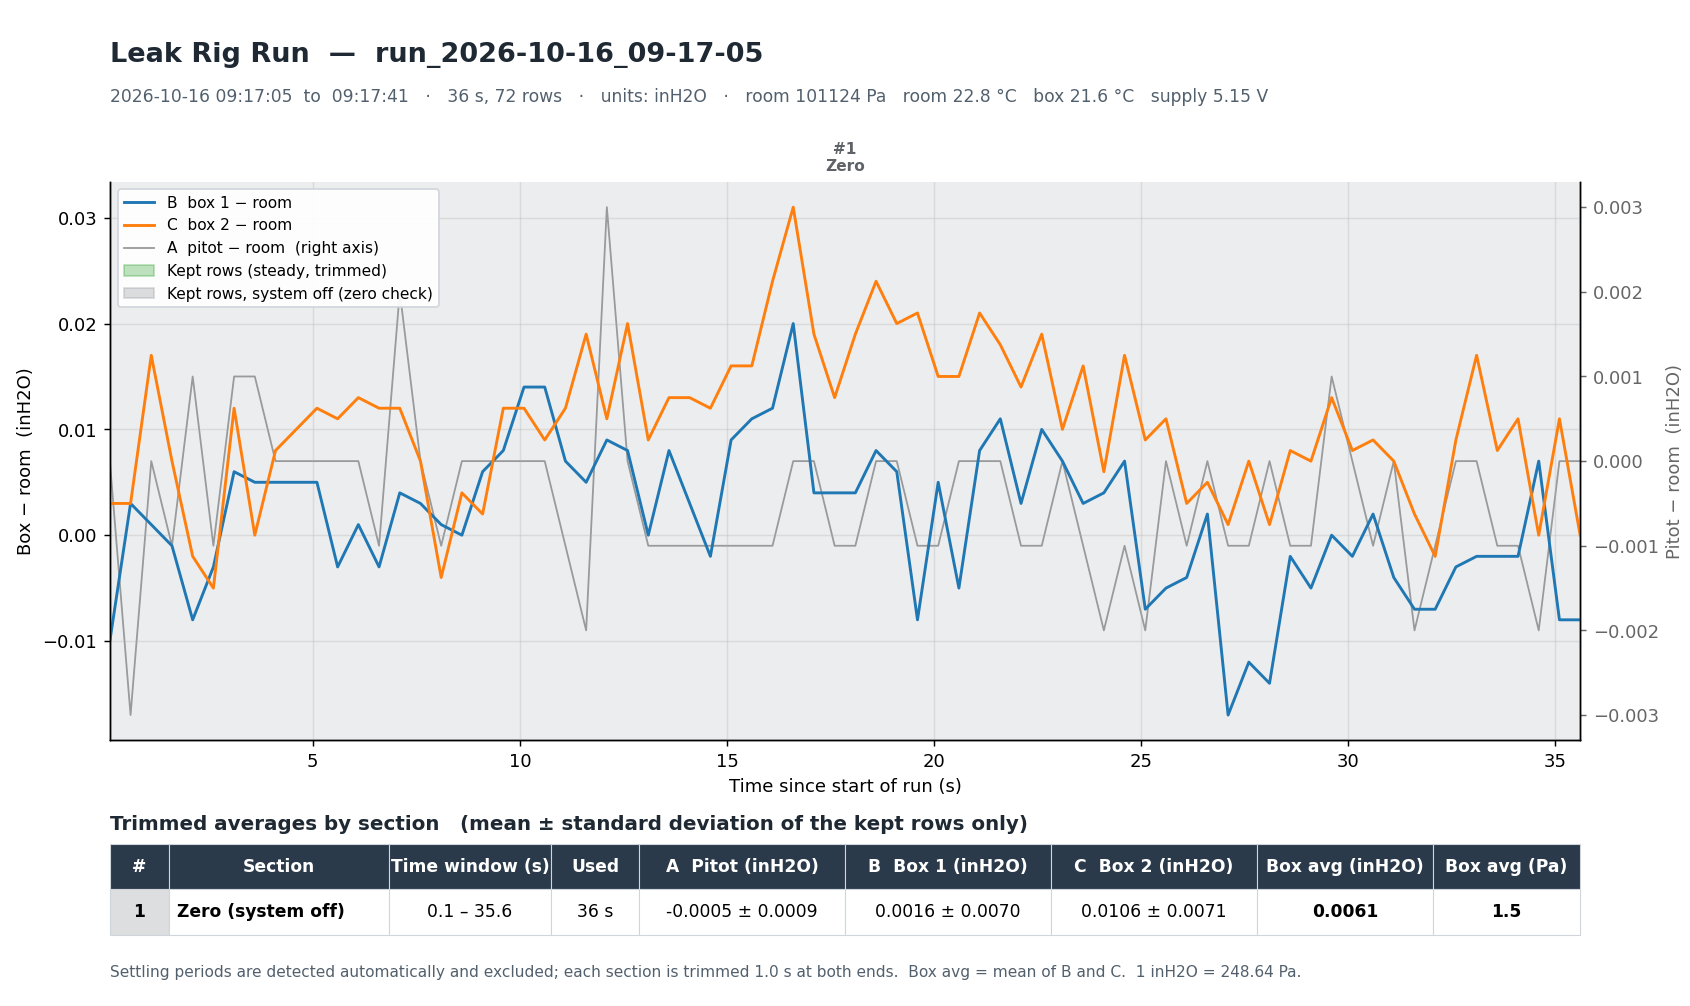

Values plotted in this chart, from the file beside it:
plateau, state, area_labels, time_start, time_end, t_start_s, t_end_s, seconds_used, rows, A_mean_inH2O, A_sd_inH2O, B_mean_inH2O, B_sd_inH2O, C_mean_inH2O, C_sd_inH2O, box_mean_inH2O, B_minus_C_inH2O, box_mean_Pa, A_avg_5s, P_room_Pa, T_room_C, T_box_C, Vs_V
1, OFF, A B C, 2026-10-16 09:17:05.718, 2026-10-16 09:17:41.216, 0.100, 35.6, 36.0, 72, -0.0005, 0.0009, 0.0016, 0.0070, 0.0106, 0.0071, 0.0061, -0.0090, 1.51, -0.0006, 101124, 22.84, 21.62, 5.152
